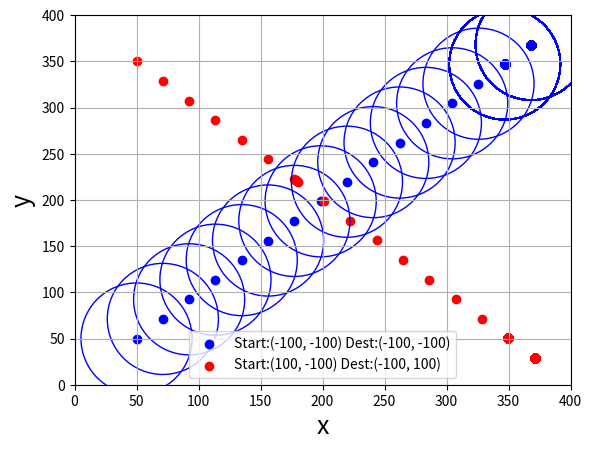

The matplotlib source for this figure:
# %%
from math import sqrt
import matplotlib.pyplot as plt

dc = 80


# agent info lista
# prvi element: cilj
# drugi element: pocetna pozicija
# treci element: max brzina
# cetvrti elemet: id letjelice

agents_info = [[[350, 350], [50, 50], 30, 0],
               [[350, 50], [50, 350], 30, 1]]

# pocetna pozicija na pocetku, kasnije se azurira
position_history = [[agents_info[0][1], agents_info[1][1]]]


def get_aircraf_id(agents_info):
    id_list = []
    for i in range(0, len(agents_info)):
        agents_info[i][3]
        id_list.append(agents_info[i][3])
    return id_list


def destination(agents_info):
    dest_list = []
    for i in range(0, len(agents_info)):
        agents_info[i][0]
        dest_list.append(agents_info[i][0])
    return dest_list


def get_velocity(agent_info):
    vel_list = []
    for i in range(0, len(agents_info)):
        agents_info[i][2]
        vel_list.append(agents_info[i][2])
    return vel_list


def get_current_possition():
    return position_history[-1]

# %%


def collision_check(dc):
    tmp_pos = get_current_possition()
    destinations = destination(agents_info)
    vel_val = get_velocity(agents_info)
    x_current, y_current = tmp_pos[0][0], tmp_pos[0][1]

    x_j, y_j = tmp_pos[1][0], tmp_pos[1][1]
    #print(x_j, y_j)
    V = sqrt(pow(x_j - x_current, 2) + pow(y_j - y_current, 2))

    if(V < dc):
        distance_from_dest_x, distance_from_dest_y = destinations[0][0] - \
            x_current, destinations[0][1] - y_current
        V1 = sqrt(pow(distance_from_dest_x, 2) +
                  pow(distance_from_dest_y, 2))
        move_vector_x, move_vector_y = distance_from_dest_x / \
            V1, distance_from_dest_y / V1
        update_position_x = x_current + vel_val[0] * move_vector_x
        update_position_y = y_current + vel_val[0] * move_vector_y

        distance_from_dest_x_j, distance_from_dest_y_j = destinations[1][0] - \
            x_j, destinations[1][1] - y_j
        V2 = sqrt(pow(distance_from_dest_x_j, 2) +
                  pow(distance_from_dest_y_j, 2))
        move_vector_x_j, move_vector_y_j = distance_from_dest_x_j / \
            V2, distance_from_dest_y_j / V2
        update_position_x_j = x_j + (1 * move_vector_x_j)
        update_position_y_j = y_j + (1 * move_vector_y_j)

    else:
        distance_from_dest_x, distance_from_dest_y = destinations[0][0] - \
            x_current, destinations[0][1] - y_current
        V1 = sqrt(pow(distance_from_dest_x, 2) +
                  pow(distance_from_dest_y, 2))
        move_vector_x, move_vector_y = distance_from_dest_x / \
            V1, distance_from_dest_y / V1
        update_position_x = x_current + (vel_val[0] * move_vector_x)
        update_position_y = y_current + (vel_val[0] * move_vector_y)

        distance_from_dest_x_j, distance_from_dest_y_j = destinations[1][0] - \
            x_j, destinations[1][1] - y_j
        V2 = sqrt(pow(distance_from_dest_x_j, 2) +
                  pow(distance_from_dest_y_j, 2))
        move_vector_x_j, move_vector_y_j = distance_from_dest_x_j / \
            V2, distance_from_dest_y_j / V2
        update_position_x_j = x_j + (vel_val[1] * move_vector_x_j)
        update_position_y_j = y_j + (vel_val[1] * move_vector_y_j)

    return update_position_x, update_position_y, update_position_x_j, update_position_y_j


# %%
for i in range(400):
    i+1
    new_position = collision_check(dc)
    position_history.append([[new_position[0], new_position[1]], [
        new_position[2], new_position[3]]])


# %%


def plot():
    # print(position_history)
    plt.xlim(0, 400)
    plt.ylim(0, 400)
    x1_data = []
    y1_data = []
    x2_data = []
    y2_data = []

    for i in range(0, len(position_history)):
        x1_data.append(position_history[i][0][0])
        y1_data.append(position_history[i][0][1])
        x2_data.append(position_history[i][1][0])
        y2_data.append(position_history[i][1][1])

    plt.scatter(x1_data, y1_data, c='b', label="letjelica1")
    plt.scatter(x2_data, y2_data, c='r', label="letjelica2")
    plt.legend(["Start:(-100, -100) Dest:(-100, -100)",
                "Start:(100, -100) Dest:(-100, 100)"])
    # dc range
    # crta krug oko letjelice sa poluprecnikom dc
    # Nije skalirano
    plt.scatter(x1_data, y1_data, s=dc **
                2, facecolors='none', edgecolors='b', )

    plt.xlabel('x', fontsize=18)
    plt.ylabel('y', fontsize=18)

    plt.grid()
    plt.savefig('plot.png')
    plt.show()


plot()

# %%
